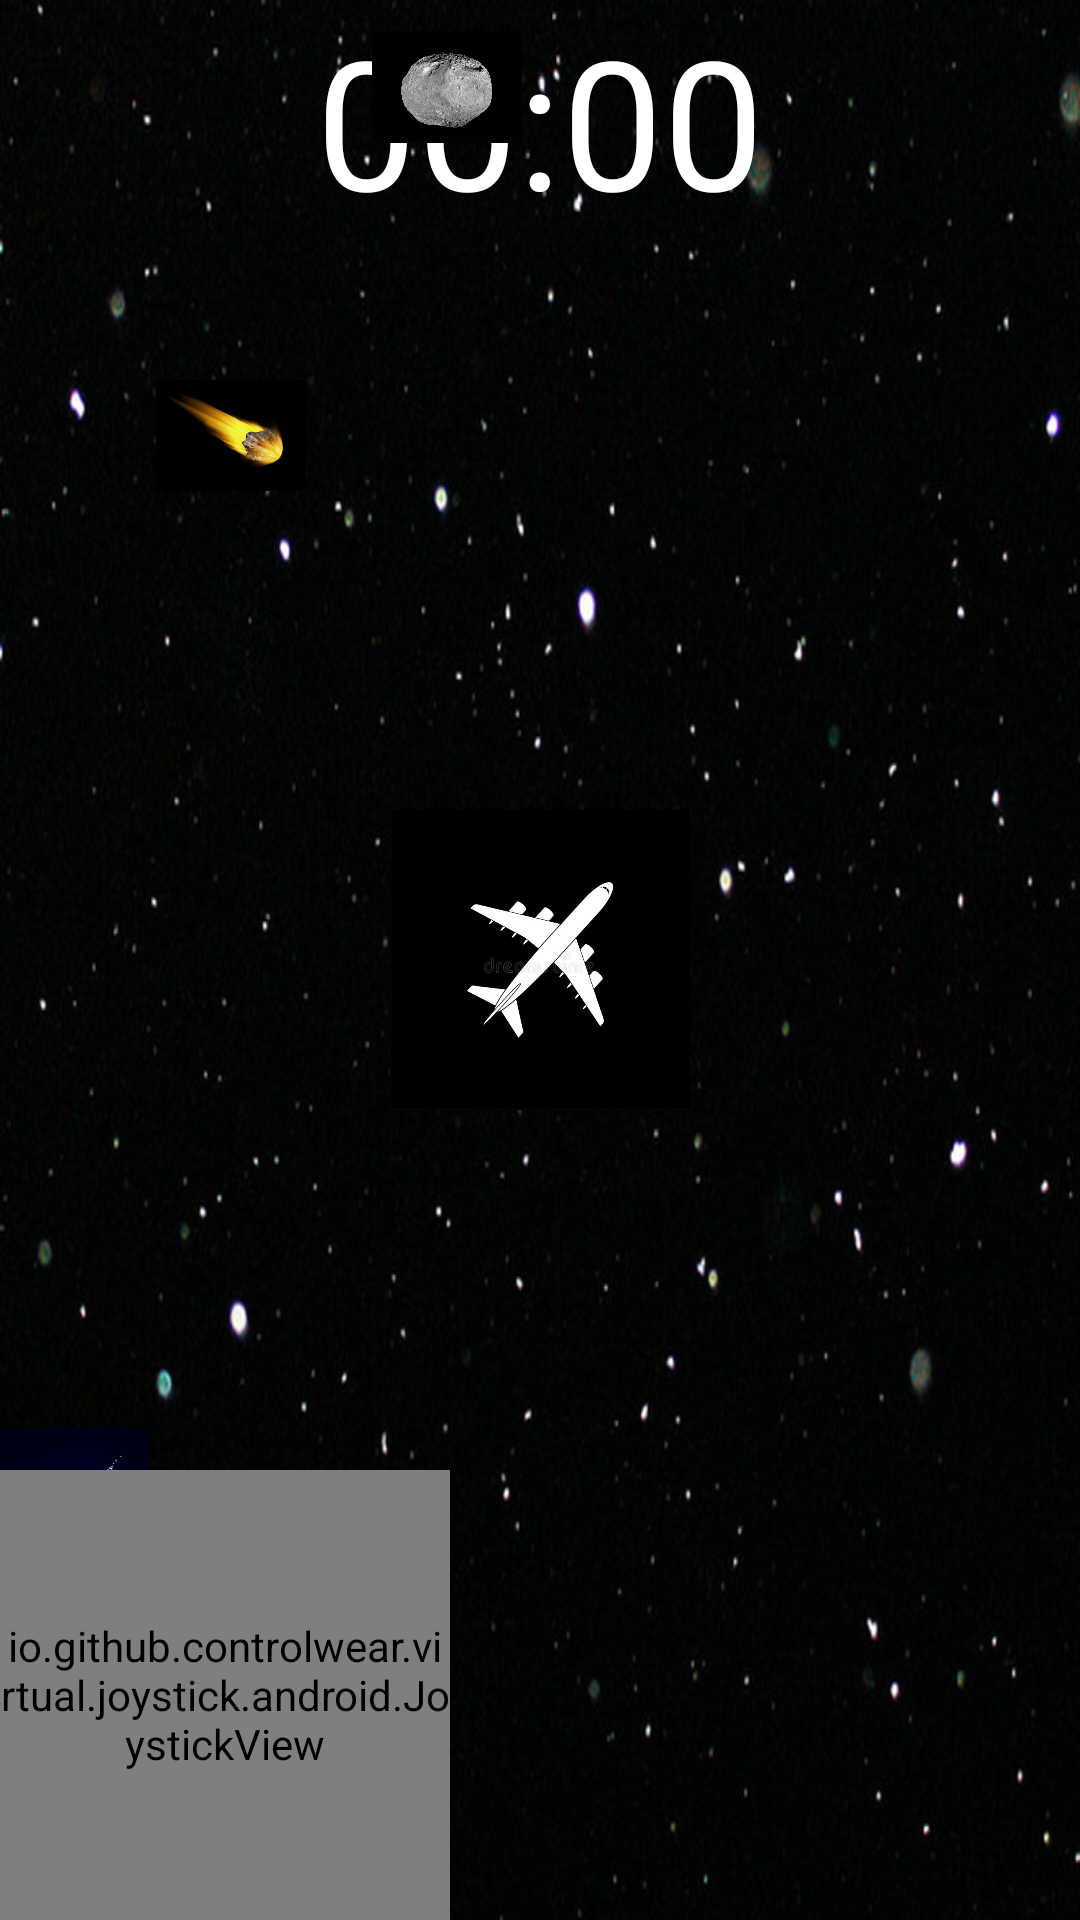

Layout XML and referenced resources for this Android screen:
<!-- AndroidManifest.xml: application theme Theme.PlaneApp -->
<!-- res/layout/activity_game.xml -->
<?xml version="1.0" encoding="utf-8"?>
<androidx.constraintlayout.widget.ConstraintLayout xmlns:android="http://schemas.android.com/apk/res/android"
    xmlns:app="http://schemas.android.com/apk/res-auto"
    xmlns:tools="http://schemas.android.com/tools"
    android:layout_width="match_parent"
    android:background="@drawable/space"
    android:layout_height="match_parent"
    tools:context=".StartActivity">

    <TextView
        android:id="@+id/timerTextView"
        android:layout_width="wrap_content"
        android:layout_height="wrap_content"
        android:textColor="@color/white"
        android:text="00:00"
        android:textSize="60sp"
        app:layout_constraintEnd_toEndOf="parent"
        app:layout_constraintStart_toStartOf="parent"
        app:layout_constraintTop_toTopOf="parent" />


    <ImageView
        android:id="@+id/imageViewMeteorite1"
        android:layout_width="50dp"
        android:layout_height="50dp"
        android:layout_marginTop="4dp"
        android:src="@drawable/meteorite_red"
        app:layout_constraintEnd_toEndOf="parent"
        app:layout_constraintHorizontal_bias="0.955"
        app:layout_constraintStart_toStartOf="parent"
        app:layout_constraintTop_toTopOf="parent" />

    <ImageView
        android:id="@+id/imageViewMeteorite2"
        android:layout_width="50dp"
        android:layout_height="50dp"
        android:layout_marginTop="4dp"
        android:src="@drawable/meteorite_gray"
        app:layout_constraintEnd_toEndOf="parent"
        app:layout_constraintHorizontal_bias="0.4"
        app:layout_constraintStart_toStartOf="parent"
        app:layout_constraintTop_toTopOf="parent" />

    <ImageView
        android:id="@+id/imageViewMeteorite3"
        android:layout_width="50dp"
        android:layout_height="50dp"
        android:layout_marginTop="476dp"
        android:src="@drawable/meteorite_blue"
        app:layout_constraintEnd_toEndOf="parent"
        app:layout_constraintHorizontal_bias="0.0"
        app:layout_constraintStart_toStartOf="parent"
        app:layout_constraintTop_toTopOf="parent" />

    <ImageView
        android:id="@+id/imageViewMeteorite4"
        android:layout_width="50dp"
        android:layout_height="50dp"
        android:layout_marginTop="120dp"
        android:src="@drawable/meteorite_yellow"
        app:layout_constraintEnd_toEndOf="parent"
        app:layout_constraintHorizontal_bias="0.168"
        app:layout_constraintStart_toStartOf="parent"
        app:layout_constraintTop_toTopOf="parent" />

    <ImageView
        android:id="@+id/planeImageView"
        android:layout_width="100dp"
        android:layout_height="100dp"
        android:src="@drawable/plane"
        app:layout_constraintBottom_toBottomOf="parent"
        app:layout_constraintEnd_toEndOf="parent"
        app:layout_constraintStart_toStartOf="parent"
        app:layout_constraintTop_toTopOf="parent" />

    <io.github.controlwear.virtual.joystick.android.JoystickView
        android:id="@+id/joystickView"
        android:layout_width="150dp"
        android:layout_height="150dp"
        app:JV_borderColor="@color/red"
        app:JV_buttonColor="@color/red"
        app:layout_constraintBottom_toBottomOf="parent"
        app:layout_constraintEnd_toEndOf="parent"
        app:layout_constraintHorizontal_bias="0.0"
        app:layout_constraintStart_toStartOf="parent"
        tools:ignore="MissingConstraints" />


</androidx.constraintlayout.widget.ConstraintLayout>
<!-- resources referenced by this layout -->
<resources>
  <color name="red">#D30E0E</color>
  <color name="white">#FFFFFFFF</color>
  <!-- drawable meteorite_blue: jpg bitmap (drawable-v24, 30074 bytes) -->
  <!-- drawable meteorite_gray: jpg bitmap (drawable-v24, 74339 bytes) -->
  <!-- drawable meteorite_yellow: jpg bitmap (drawable-v24, 22120 bytes) -->
  <!-- drawable plane: jpg bitmap (drawable-v24, 17857 bytes) -->
  <!-- drawable space: jpeg bitmap (drawable-v24, 78712 bytes) -->
  <style name="Theme.PlaneApp" parent="Theme.MaterialComponents.DayNight.NoActionBar">
          
          <item name="colorPrimary">@color/purple_500</item>
          <item name="colorPrimaryVariant">@color/purple_700</item>
          <item name="colorOnPrimary">@color/white</item>
          
          <item name="colorSecondary">@color/teal_200</item>
          <item name="colorSecondaryVariant">@color/teal_700</item>
          <item name="colorOnSecondary">@color/black</item>
          
          <item name="android:statusBarColor" tools:targetApi="l">?attr/colorPrimaryVariant</item>
          
      </style>
  <color name="purple_500">#FF6200EE</color>
  <color name="purple_700">#FF3700B3</color>
  <color name="teal_200">#FF03DAC5</color>
  <color name="teal_700">#FF018786</color>
  <color name="black">#FF000000</color>
</resources>
